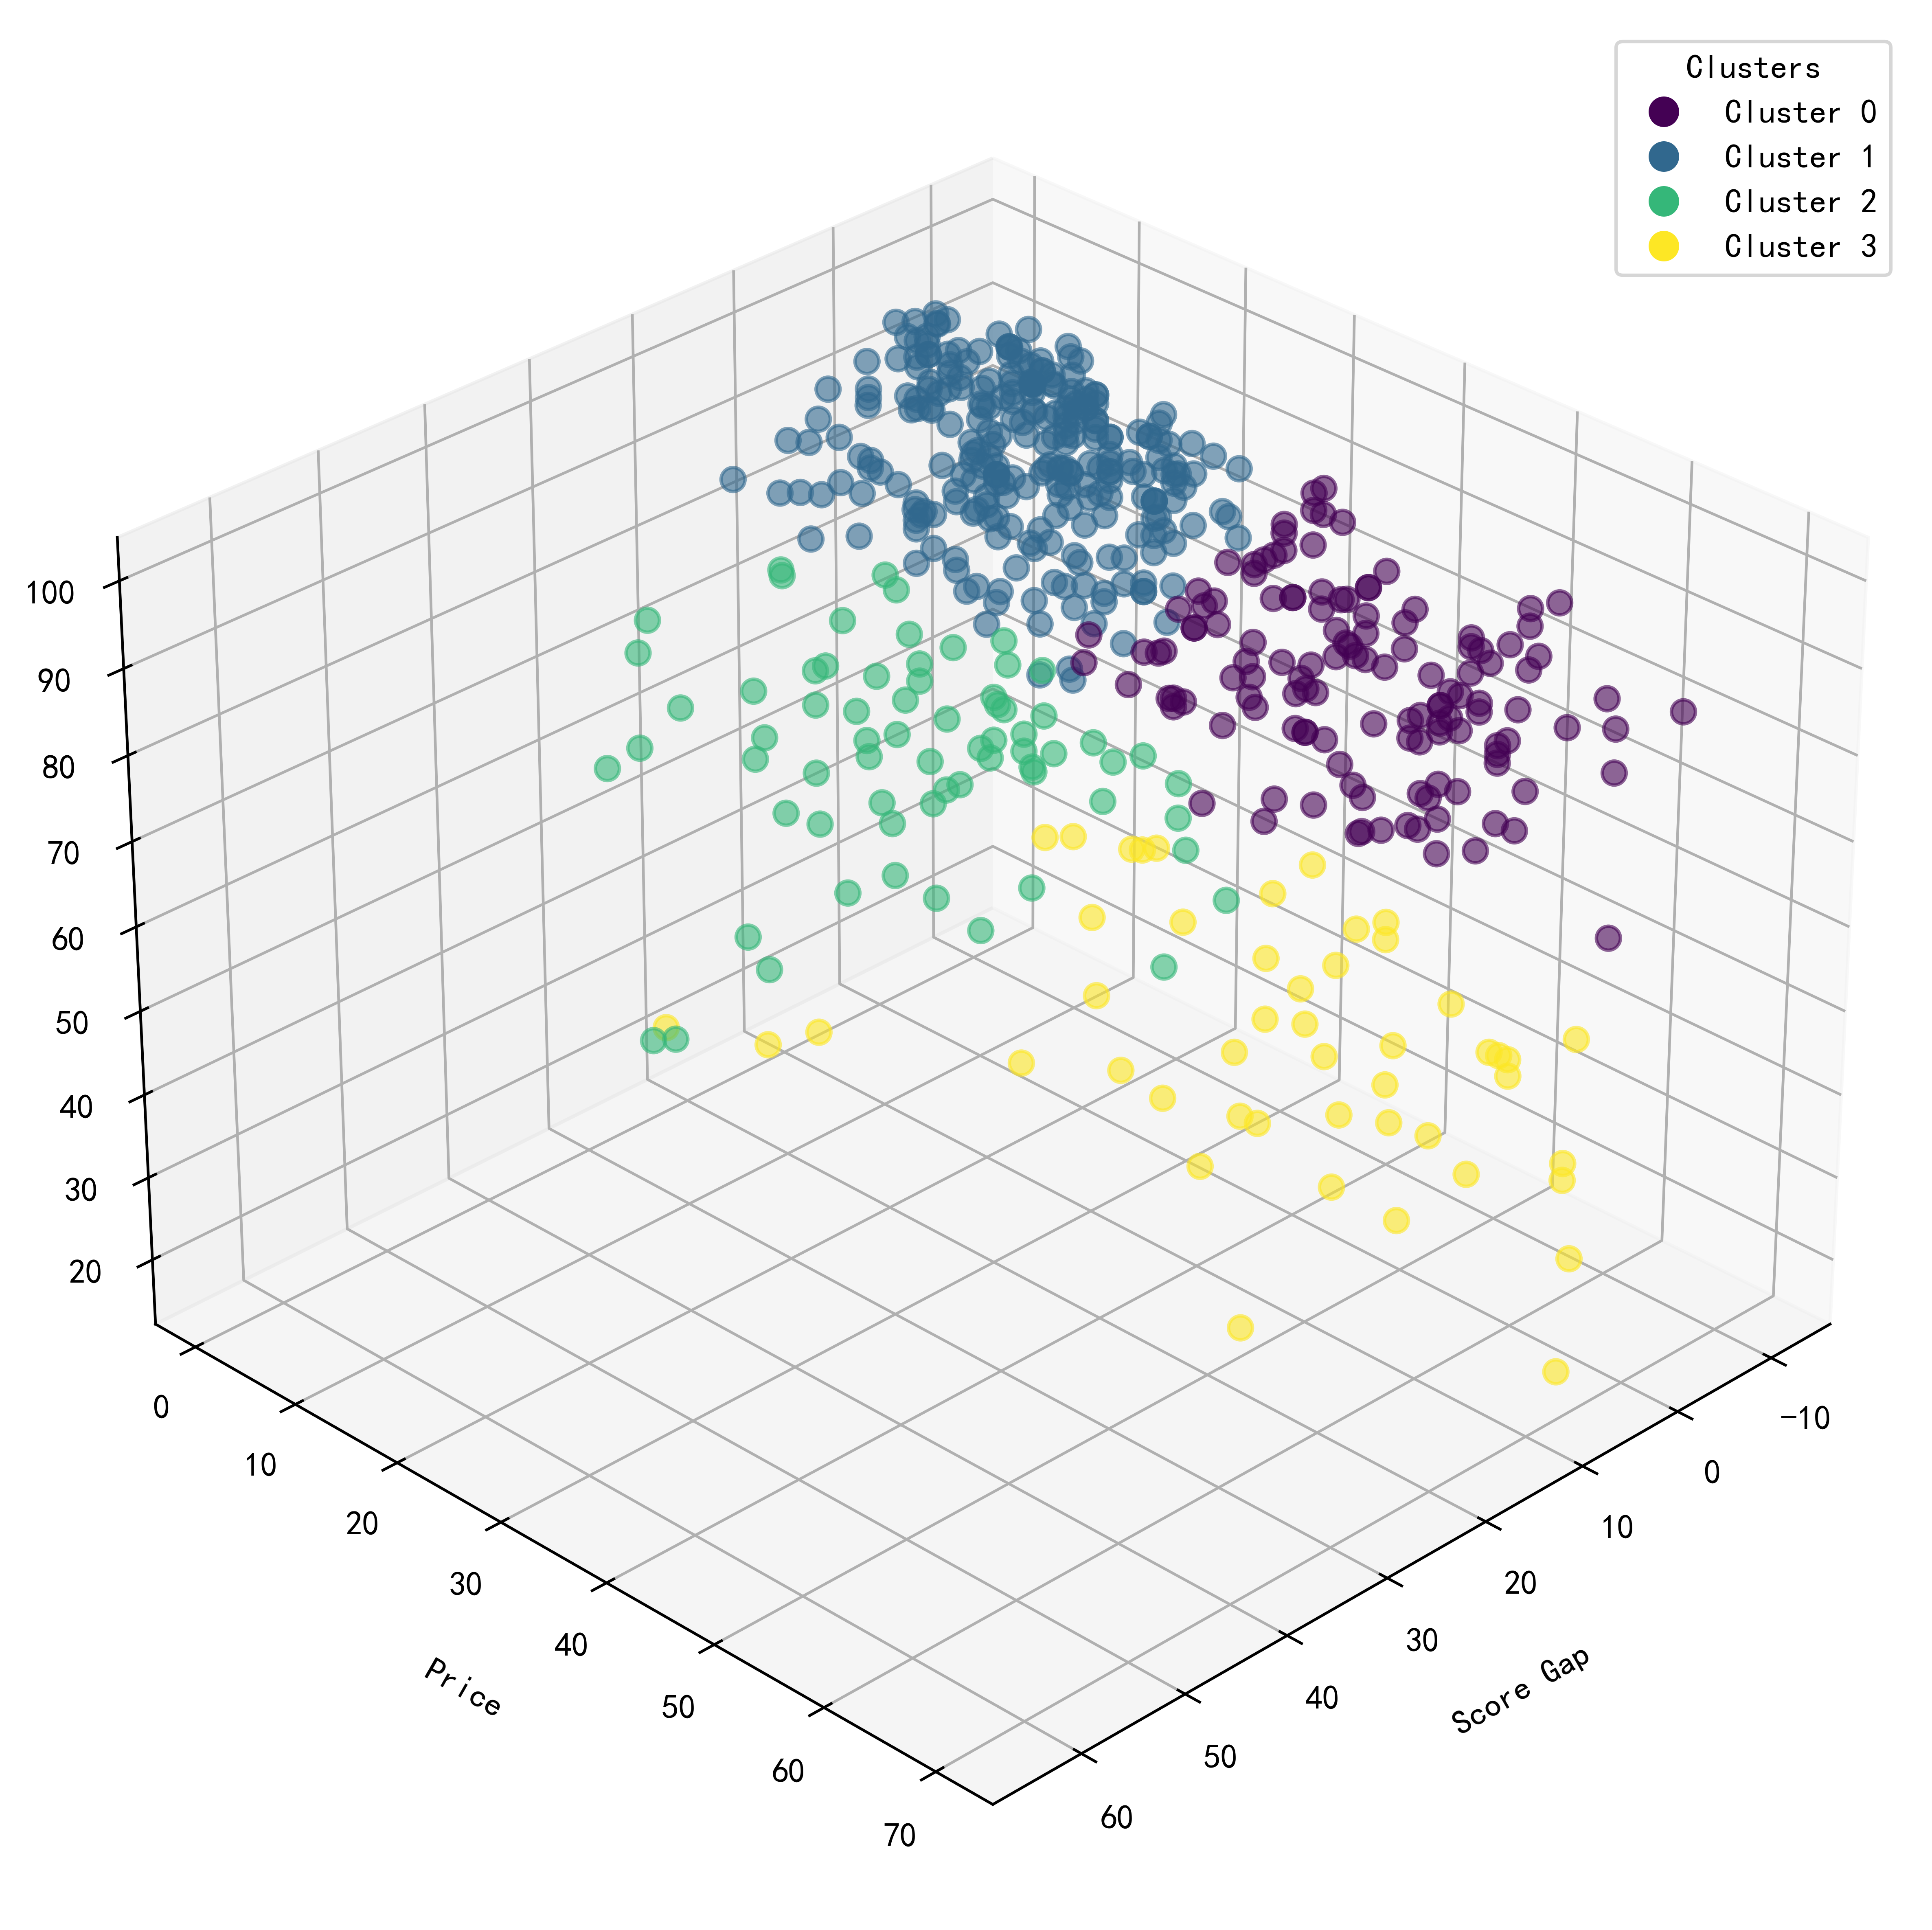

This figure's Python source:
# -*- coding: utf-8 -*-
import pandas as pd
import matplotlib.pyplot as plt
import matplotlib
from mpl_toolkits.mplot3d import Axes3D
from sklearn.cluster import KMeans
from sklearn.preprocessing import StandardScaler
import numpy as np

# 设置字体以支持中文
matplotlib.rcParams['font.family'] = 'SimHei'  # 使用黑体
matplotlib.rcParams['axes.unicode_minus'] = False  # 处理负号显示问题

# 读取 Excel 文件
file_path = 'games_studied.xlsx'
df = pd.read_excel(file_path, sheet_name='All')

# 将相关列转换为数值型
df['ScoreGap'] = pd.to_numeric(df['ScoreGap'], errors='coerce')
df['price'] = pd.to_numeric(df['price'], errors='coerce')
df['reviewScore'] = pd.to_numeric(df['reviewScore'], errors='coerce')
df['medianPlaytime'] = pd.to_numeric(df['medianPlaytime'], errors='coerce')

# 过滤掉包含 NaN 的行
df = df.dropna(subset=['ScoreGap', 'price', 'reviewScore', 'medianPlaytime'])

# 选择要聚类的特征
X = df[['ScoreGap', 'price', 'reviewScore']]

# 数据标准化
scaler = StandardScaler()
X_scaled = scaler.fit_transform(X)

# K-means 聚类（设置聚类数为4）
optimal_k = 4
kmeans = KMeans(n_clusters=optimal_k, random_state=42)
df['cluster'] = kmeans.fit_predict(X_scaled)

# 可视化聚类结果（3D 散点图）
fig = plt.figure(figsize=(12, 8))
ax = fig.add_subplot(111, projection='3d')

# 绘制3D散点图
scatter = ax.scatter(
    df['ScoreGap'],
    df['price'],
    df['reviewScore'],
    c=df['cluster'],
    cmap='viridis',
    alpha=0.6,
    s=50  # 点的大小
)

# 设置坐标轴标签
ax.set_xlabel('Score Gap', labelpad=10)
ax.set_ylabel('Price', labelpad=10)
ax.set_zlabel('Review Score', labelpad=10)

# 添加色点图例
colors = plt.cm.viridis(np.linspace(0, 1, optimal_k))
labels = [f'Cluster {i}' for i in range(optimal_k)]
legend_elements = [plt.Line2D([0], [0], marker='o', color='w',
                             markerfacecolor=colors[i], markersize=10,
                             label=labels[i])
                  for i in range(optimal_k)]
ax.legend(handles=legend_elements, title="Clusters", loc='upper right')

# 调整视角（俯仰角30度，方位角45度）
ax.view_init(elev=30, azim=45)

# 调整布局并保存图像
plt.tight_layout()
fig.savefig('figure7.png', dpi=600, bbox_inches='tight', transparent=False)
plt.show()

# 输出到 Excel
output_file = 'clustered_results.xlsx'
with pd.ExcelWriter(output_file) as writer:
    for cluster_id in range(optimal_k):
        cluster_data = df[df['cluster'] == cluster_id][['steamId', 'name', 'ScoreGap', 'price', 'reviewScore']]
        cluster_data.to_excel(writer, sheet_name=f'Cluster_{cluster_id}', index=False)

print(f"聚类结果已保存至: {output_file}")
print(f"3D可视化图已保存为: figure7.png (600 DPI)")